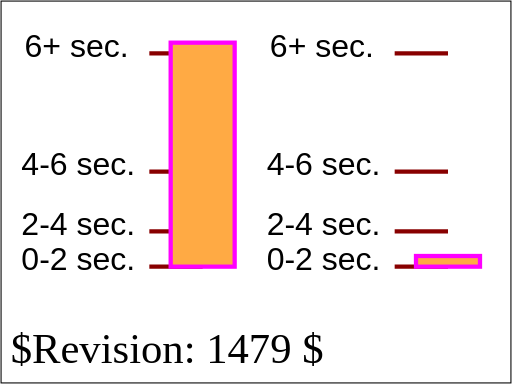
t = 0.00 s
t = 1.33 s: frame unchanged from t = 0.00 s, image omitted
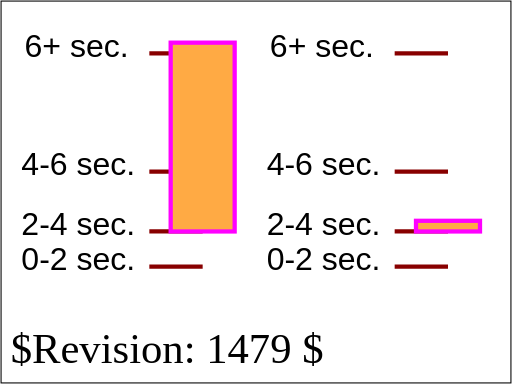
t = 3.33 s
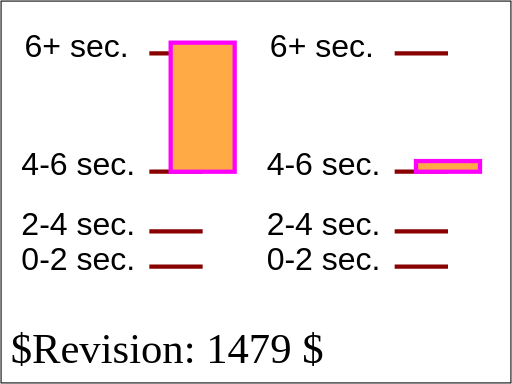
t = 4.67 s
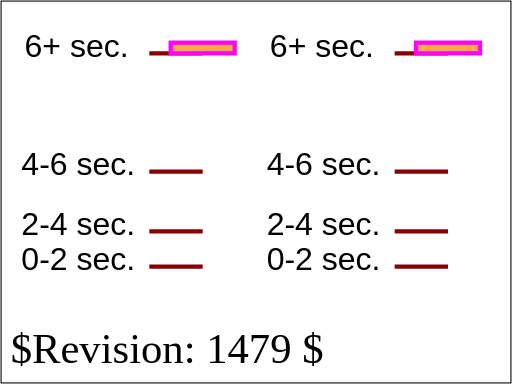
t = 6.67 s
t = 8.00 s: frame unchanged from t = 6.67 s, image omitted

The animated SVG that drew these frames (rendered in a browser with its animation timeline set to each time). Animation: 2 SMIL elements (animate=1,animateMotion=1); one cycle of 8.00 s.

<?xml version="1.0" encoding="UTF-8"?>
<!DOCTYPE svg PUBLIC "-//W3C//DTD SVG 1.1 Tiny//EN" "http://www.w3.org/Graphics/SVG/1.1/DTD/svg11-tiny.dtd">
<!--
animate-elem-05-t-a.svg
animate-elem-05-t-b.svg
animate-elem-05-t-c.svg
animate-elem-05-t-d.svg
-->

<!--======================================================================-->
<!--=  Copyright 2000 World Wide Web Consortium, (Massachusetts          =-->
<!--=  Institute of Technology, Institut National de Recherche en        =-->
<!--=  Informatique et en Automatique, Keio University). All Rights      =-->
<!--=  Reserved. See http://www.w3.org/Consortium/Legal/.                =-->
<!--======================================================================-->
<!-- =====================================================================-->
<!--                                                                      -->
<!-- animation-add-BE-06.svg                                              -->
<!-- renamed for 1.1 suite to animate-elem-09-t.svg                   -->
<!--                                                                      -->
<!-- Test possible values for 'calcMode'                                  -->
<!--                                                                      -->
<!-- Author : Jon Ferraiolo 11-Aug-2000                                   -->
<!-- Revised for 1.1 : Mathias Larsson Carlander Feb/12/2002              -->
<!-- Revised for SVGT/B : Mathias Larsson Carlander Jul/1/2002               -->
<!--                                                                      -->
<!-- History:                                                             -->
<!--  11-Aug-2000, JF: Serial#1 created.                                  -->
<!--                                                                      -->
<!-- =====================================================================-->
<!--======================================================================-->
<!--= Note. After October 2000, revision history is kept as CVS 'commit' =-->
<!--= log messages, and therefore is no longer in the preceding preamble.=-->
<!--======================================================================-->
<svg version="1.1" baseProfile="tiny" xmlns="http://www.w3.org/2000/svg" xmlns:xlink="http://www.w3.org/1999/xlink" id="svg-root" width="100%" height="100%" viewBox="0 0 480 360" >
    <SVGTestCase xmlns="http://www.w3.org/2000/02/svg/testsuite/description/">
        <OperatorScript version="$Revision: 1479 $" testname="animate-elem-05-t.svg">
            <Paragraph>
                Test possible values for 'calcMode="discrete"'
            </Paragraph>
            <Paragraph>
                Two animations have been defined. For each animation, ruler lines and text are provided to help show what the correct behavior is.
                The black text and ruler lines help show the sizes and movement of the rectangles over time.
            </Paragraph>
            <Paragraph>
                The discrete animations should show stair-stepping animations, with quantum-level jumps every two seconds in these tests. The linear
                animations change constantly with each keyframe to keyframe section, with the result that the change is faster when there is a larger
                change within a given amount of time. The paced animations change constantly over the entire animation, regardless of the values at
                particular keyframes. For calcMode='spline' in this test case, the initial rate of change is defined to be the same as linear, but the
                last jump has an ease-in/ease-out effect where the change is slower at the start and end but faster in the middle.
            </Paragraph>
        </OperatorScript>
    </SVGTestCase>
    <title id="test-title">animate-elem-09-t</title>
    <desc id="test-desc">Test possible values for 'calcMode'</desc>
    <!--======================================================================-->
    <!--Content of Test Case follows...                  =====================-->
    <!--======================================================================-->
    <g id="test-body-content">
        <g xml:space="preserve" font-family="Arial" font-size="30" >
            <g transform="translate(20,50)">
                <text x="0" y="203">0-2 sec.</text>
                <text x="0" y="170">2-4 sec. </text>
                <text x="0" y="114">4-6 sec. </text>
                <text x="3" y="3">6+ sec. </text>
                <g stroke="#800" stroke-width="4">
                    <line x1="120" y1="200" x2="170" y2="200"/>
                    <line x1="120" y1="167" x2="170" y2="167"/>
                    <line x1="120" y1="111" x2="170" y2="111"/>
                    <line x1="120" y1="0" x2="170" y2="0"/>
                </g>
                <rect  x="140" y="-10" width="60" height="210" fill="#FFAA44" stroke="#FF00FF" stroke-width="4">
                    <animate attributeName="height" calcMode="discrete" values="210;177;121;10" begin="0s" dur="8s" fill="freeze"/>
                </rect>
            </g>

            <g transform="translate(250,50)">
                <text x="0" y="203">0-2 sec.</text>
                <text x="0" y="170">2-4 sec. </text>
                <text x="0" y="114">4-6 sec. </text>
                <text x="3" y="3">6+ sec. </text>
                <g stroke="#800" stroke-width="4">
                    <line x1="120" y1="200" x2="170" y2="200"/>
                    <line x1="120" y1="167" x2="170" y2="167"/>
                    <line x1="120" y1="111" x2="170" y2="111"/>
                    <line x1="120" y1="0" x2="170" y2="0"/>
                </g>
                <rect  x="140" y="-10" width="60" height="10" fill="#FFAA44" stroke="#FF00FF" stroke-width="4">
                    <animateMotion calcMode="discrete" values="0,200; 0,167; 0,111; 0,0" begin="0s" dur="8s" fill="freeze"/>
                </rect>
            </g>


        </g>
    </g>
    <text id="revision" x="10" y="340" font-size="40" stroke="none" fill="black">$Revision: 1479 $</text>
    <rect id="test-frame" x="1" y="1" width="478" height="358" fill="none" stroke="#000000"/>
</svg>
